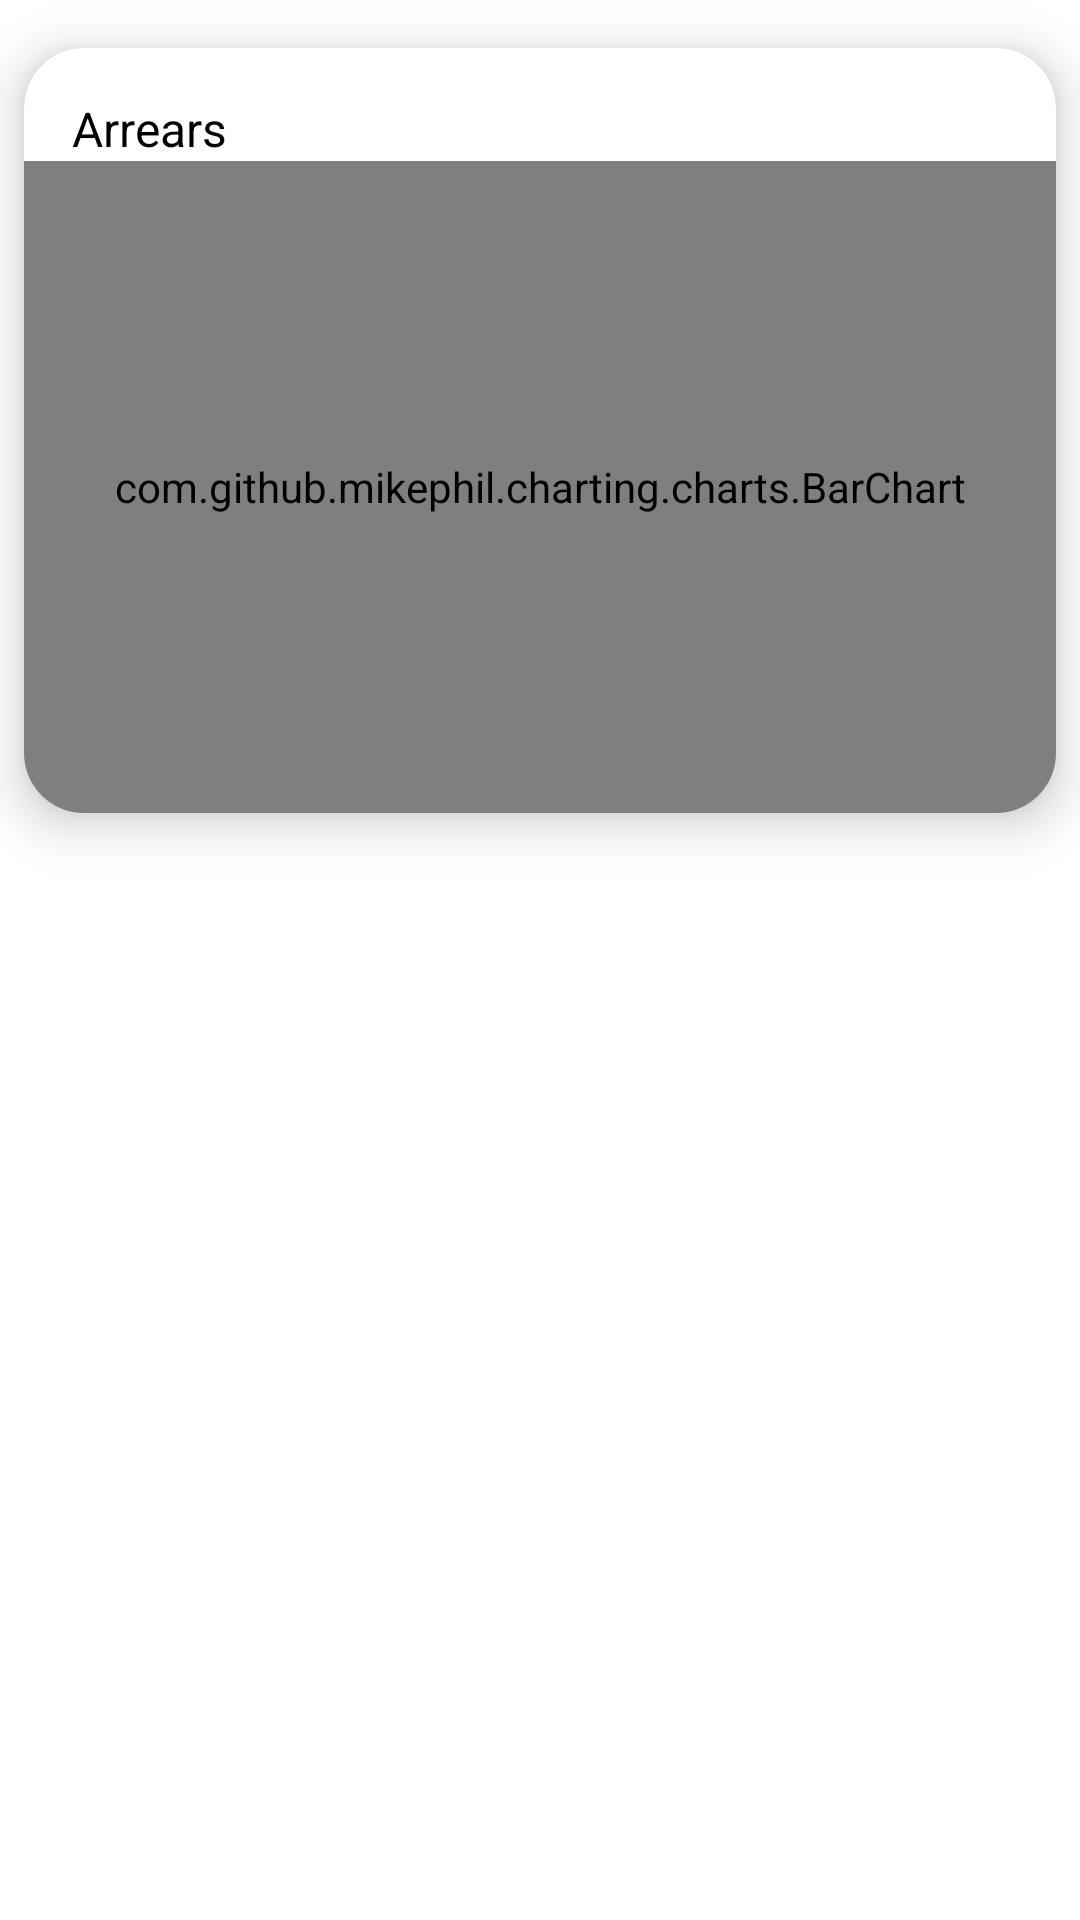

Produce the Android XML layout that renders to this screen, including the resource entries it uses.
<!-- AndroidManifest.xml: application theme Theme.BGTUStatistic -->
<!-- res/layout/fragment_performance_plots.xml -->
<?xml version="1.0" encoding="utf-8"?>
<androidx.constraintlayout.widget.ConstraintLayout xmlns:android="http://schemas.android.com/apk/res/android"
    xmlns:tools="http://schemas.android.com/tools"
    xmlns:app="http://schemas.android.com/apk/res-auto"
    android:layout_width="match_parent"
    android:layout_height="match_parent"
    tools:context=".UILayer.UIelements.PerfromanceScreen.PerformancePlotsFragment">

    <com.google.android.material.card.MaterialCardView
        android:id="@+id/arrears_card"
        android:layout_width="match_parent"
        android:layout_height="255dp"
        android:layout_marginTop="16dp"
        android:layout_marginEnd="8dp"
        android:layout_marginStart="8dp"
        android:clickable="true"
        android:focusable="true"
        app:layout_constraintEnd_toEndOf="parent"
        app:layout_constraintStart_toStartOf="parent"
        app:layout_constraintTop_toTopOf="parent"
        app:cardElevation="10dp"
        app:cardCornerRadius="20dp">

        <androidx.constraintlayout.widget.ConstraintLayout
            android:layout_width="match_parent"
            android:layout_height="match_parent">

            <androidx.appcompat.widget.AppCompatImageView
                android:layout_width="wrap_content"
                android:layout_height="wrap_content"
                android:src="@drawable/ic_baseline_person_24"
                android:layout_margin="16dp"
                app:layout_constraintTop_toTopOf="parent"
                app:layout_constraintEnd_toEndOf="parent"/>
            <com.google.android.material.textview.MaterialTextView
                android:id="@+id/perf_inst_shor_name"
                android:layout_width="wrap_content"
                android:layout_height="wrap_content"
                android:textColor="@color/black"
                android:textSize="16sp"
                android:layout_margin="16dp"
                tools:text="test"
                app:layout_constraintTop_toTopOf="parent"
                app:layout_constraintEnd_toEndOf="parent"
                app:layout_constraintStart_toStartOf="parent"/>

            <com.google.android.material.textview.MaterialTextView
                android:id="@+id/arrears_textview"
                android:layout_width="wrap_content"
                android:layout_height="wrap_content"
                android:text="@string/arrears"
                android:textSize="16sp"
                android:textColor="@color/black"
                android:layout_marginTop="16dp"
                android:layout_marginStart="16dp"
                app:layout_constraintTop_toTopOf="parent"
                app:layout_constraintStart_toStartOf="parent"/>

            <com.github.mikephil.charting.charts.BarChart
                android:id="@+id/performance_barchart"
                android:layout_width="match_parent"
                android:layout_height="0dp"
                app:layout_constraintBottom_toBottomOf="parent"
                app:layout_constraintEnd_toEndOf="parent"
                app:layout_constraintStart_toStartOf="parent"
                app:layout_constraintTop_toBottomOf="@id/arrears_textview" />

        </androidx.constraintlayout.widget.ConstraintLayout>

    </com.google.android.material.card.MaterialCardView>


</androidx.constraintlayout.widget.ConstraintLayout>
<!-- resources referenced by this layout -->
<resources>
  <color name="black">#FF000000</color>
  <string name="arrears">Arrears</string>
  <style name="Theme.BGTUStatistic" parent="Theme.MaterialComponents.DayNight.NoActionBar">
          
          <item name="colorPrimary">@color/button_light_blue</item>
          <item name="colorPrimaryVariant">@color/button_light_blue</item>
          <item name="colorOnPrimary">@color/white</item>
          g
          <item name="colorSecondary">@color/teal_200</item>
          <item name="colorSecondaryVariant">@color/teal_700</item>
          <item name="colorOnSecondary">@color/black</item>
          
          <item name="android:statusBarColor" tools:targetApi="l">?attr/colorPrimaryVariant</item>
          
          <item name="android:windowTranslucentStatus">true</item>
          <item name="android:windowTranslucentNavigation">true</item>
          <item name="android:autofilledHighlight" tools:targetApi="o">@android:color/transparent</item>
      </style>
  <color name="button_light_blue">#1E4579</color>
  <color name="white">#FFFFFFFF</color>
  <color name="teal_200">#FF03DAC5</color>
  <color name="teal_700">#FF018786</color>
</resources>
